Labelled photos from "dataset", an image-classification folder in Namangarg110/Rock-Paper-Scissors. The possible labels are: none, paper, rock, scissors.

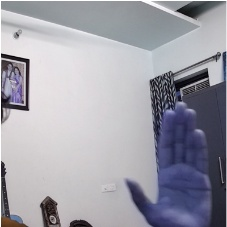
Label: paper

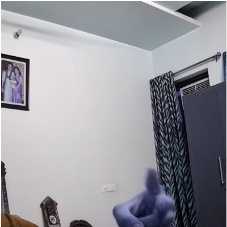
Label: scissors

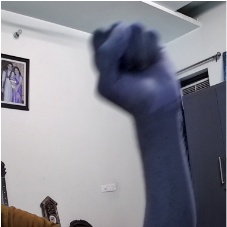
Label: rock

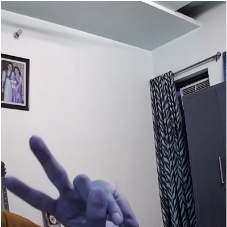
Label: scissors

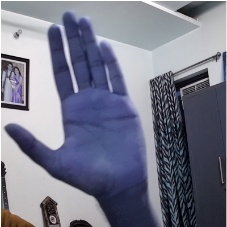
Label: paper

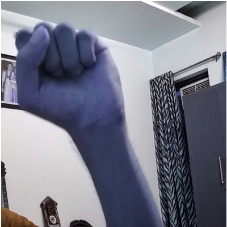
Label: rock
